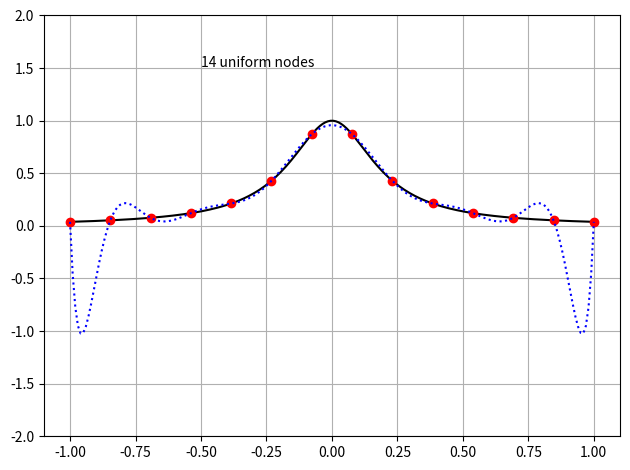

Recreate this plot in Python.
from typing import List, Tuple
from matplotlib import pyplot as plt
from matplotlib import animation as anim
from scipy.interpolate import barycentric_interpolate
import numpy as np
import math

def runge_function(x: float) -> float:
    return 1 / (1 + 25 * x * x)


fig, ax = plt.subplots()
fig.set_tight_layout(True)
ax.grid()
ax.set(ylim=(-2, 2))

x = np.linspace(-1, 1, 200)

# Persistent
ax.plot(x, runge_function(x), 'k')

n = 2
samples = np.linspace(-1, 1, n)
interpolated = barycentric_interpolate(samples, runge_function(samples), x)

# To be updated
points, = ax.plot(samples, runge_function(samples), 'or')
fit, = ax.plot(x, interpolated, ':b')
text = ax.text(-0.5, 1.51, f'{n} uniform nodes')

print(points)
print(fit)

def update(n: int):
    label = f'{n} uniform nodes'
    print(label)

    samples = np.linspace(-1, 1, n)
    interpolated = barycentric_interpolate(samples, runge_function(samples), x)

    points.set_data(samples, runge_function(samples))
    fit.set_ydata(interpolated)
    text.set_text(label)
    return points, fit, text

if __name__ == '__main__':
    animation = anim.FuncAnimation(fig, update, frames=np.arange(2, 15), interval=750)
    animation.save('uniform_nodes.gif', dpi=80, writer='imagemagick')
